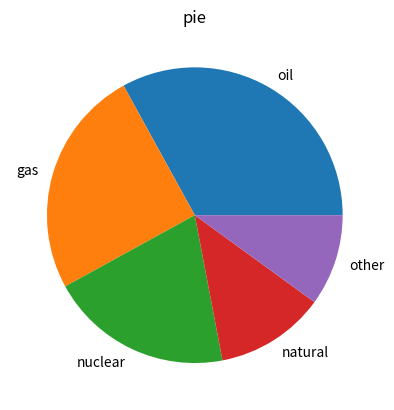

Recreate this plot in Python.
import matplotlib.pyplot as plt
data=[33,25,20,12,10]

plt.axes(aspect=1)
plt.title("pie")
plt.pie(data,labels=("oil","gas","nuclear","natural","other"))
plt.show()
